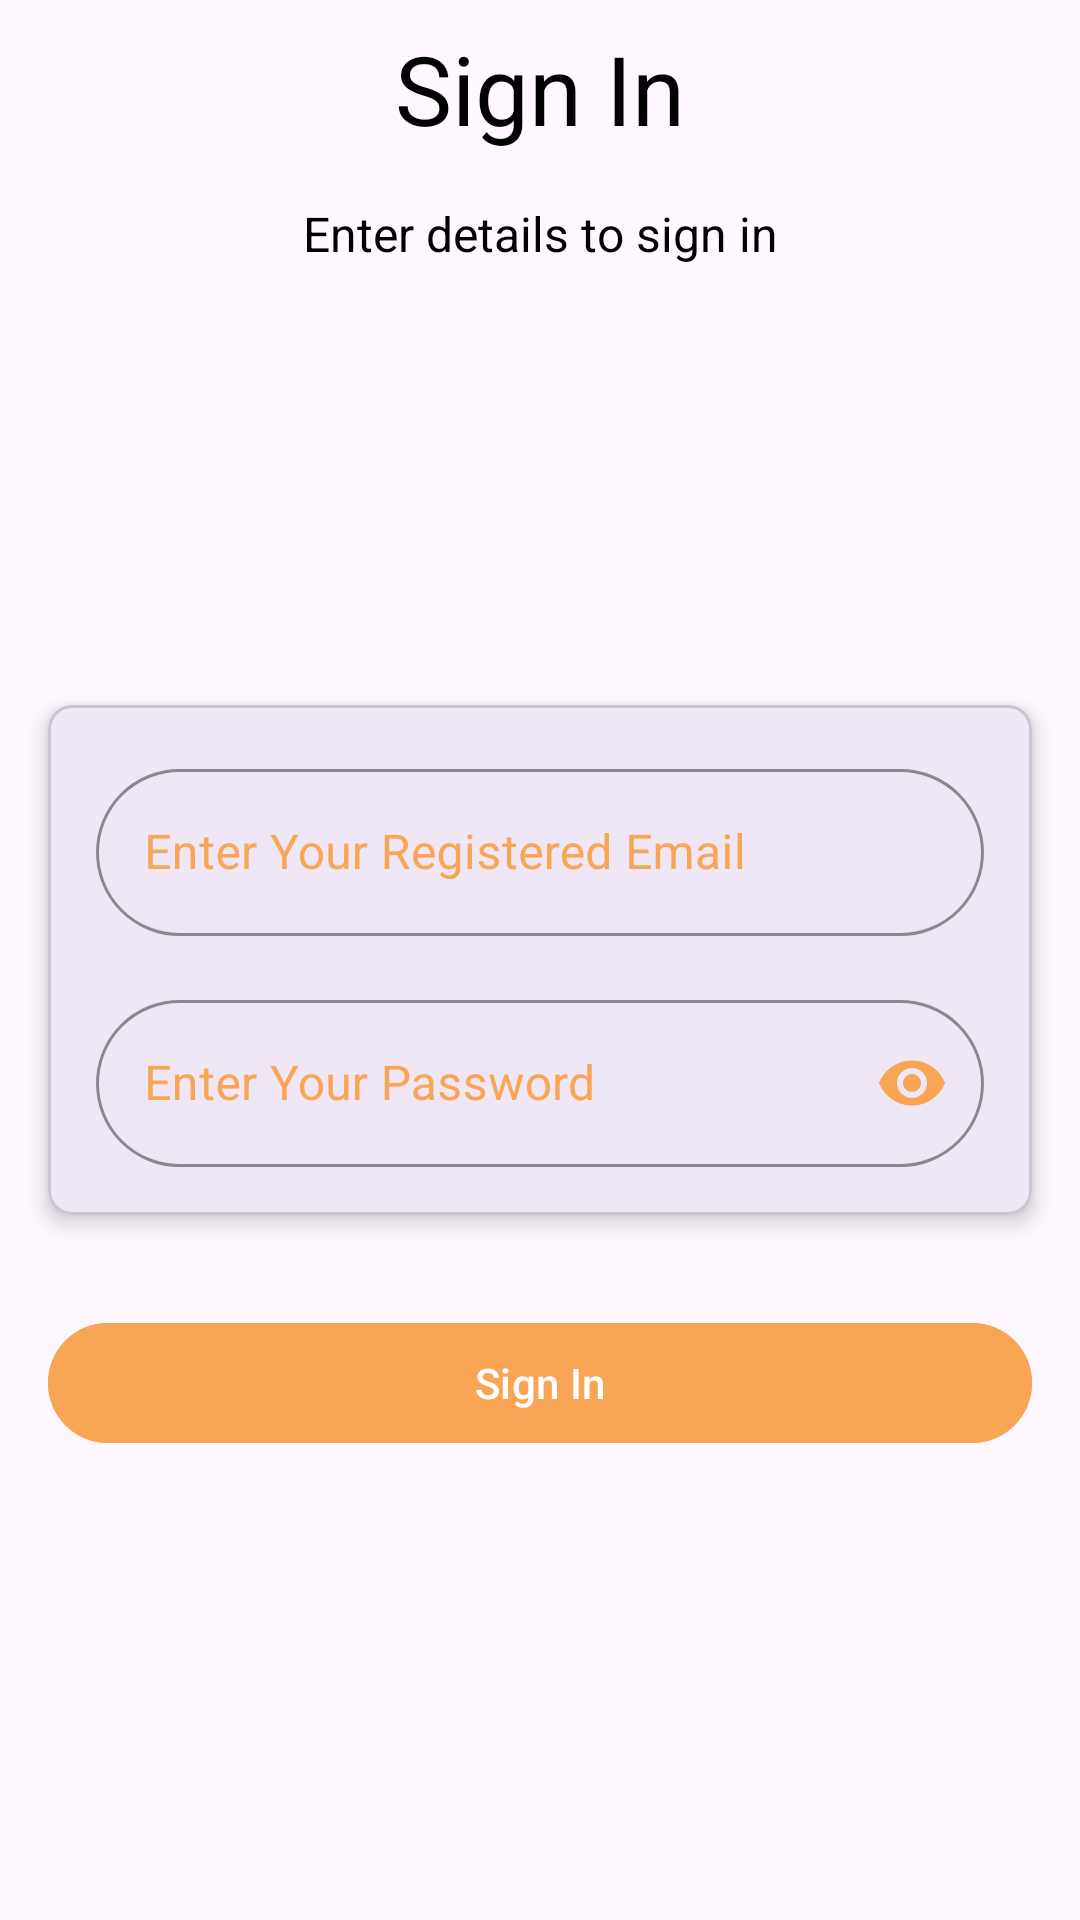

Reconstruct the res/layout file that produces this screen, plus the resources it refers to.
<!-- AndroidManifest.xml: application theme Theme.FadaMarketingApp -->
<!-- res/layout/fragment_sign_in.xml -->
<?xml version="1.0" encoding="utf-8"?>
<RelativeLayout xmlns:android="http://schemas.android.com/apk/res/android"
    xmlns:tools="http://schemas.android.com/tools"
    android:layout_width="match_parent"
    android:layout_height="match_parent"
    xmlns:app="http://schemas.android.com/apk/res-auto"
    tools:context=".auth.ui.SignIn">

    <TextView
        android:layout_width="match_parent"
        android:layout_height="wrap_content"
        android:text="@string/sign_in_title"
        android:textAlignment="center"
        android:layout_margin="@dimen/padding_mini"
        android:padding="@dimen/padding_mini"
        android:textColor="@android:color/black"
        android:textSize="@dimen/text_xxl"
        android:id="@+id/tv_sign_in_title"/>

    <TextView
        android:id="@+id/tv_sign_in_subtitle"
        android:layout_width="match_parent"
        android:layout_height="wrap_content"
        android:layout_below="@id/tv_sign_in_title"
        android:layout_marginStart="@dimen/padding_mini"
        android:layout_marginTop="@dimen/padding_mini"
        android:layout_marginEnd="@dimen/padding_mini"
        android:layout_marginBottom="@dimen/padding_mini"
        android:padding="@dimen/padding_mini"
        android:text="@string/sign_in_subtitle"
        android:textAlignment="center"
        android:textColor="@color/black"
        android:textSize="@dimen/text_s" />

    <com.google.android.material.card.MaterialCardView
        android:layout_width="match_parent"
        android:layout_height="wrap_content"
        app:cardElevation="@dimen/padding_mini"
        android:layout_centerInParent="true"
        android:layout_margin="@dimen/margin_midi"
        android:padding="@dimen/padding_mini"
        app:cardCornerRadius="@dimen/padding_midi"
        android:id="@+id/card_sign_in">

        <LinearLayout
            android:layout_width="match_parent"
            android:layout_height="wrap_content"
            android:padding="@dimen/padding_mini"
            android:layout_margin="@dimen/padding_mini"
            android:orientation="vertical">

            <com.google.android.material.textfield.TextInputLayout
                android:id="@+id/text_input_layout_sign_in_email"
                style="@style/Widget.MaterialComponents.TextInputLayout.OutlinedBox"
                android:layout_width="match_parent"
                android:layout_height="wrap_content"
                android:layout_margin="@dimen/margin_mini"
                android:hint="@string/sign_in_email"
                app:boxCornerRadiusBottomEnd="@dimen/margin_maxi"
                app:boxCornerRadiusTopStart="@dimen/margin_maxi"
                app:boxCornerRadiusTopEnd="@dimen/margin_maxi"
                app:boxCornerRadiusBottomStart="@dimen/margin_maxi"
                android:textColorHint="@color/secondary"
                app:boxStrokeColor="@color/secondary"
                >

                <com.google.android.material.textfield.TextInputEditText
                    android:id="@+id/sign_in_email"
                    android:layout_width="match_parent"
                    android:layout_height="wrap_content"
                    android:contentDescription="@string/sign_in_email"
                    android:importantForAutofill="no"
                    android:inputType="textEmailAddress"
                    android:labelFor="@id/sign_in_email" />
            </com.google.android.material.textfield.TextInputLayout>

            <com.google.android.material.textfield.TextInputLayout
                android:id="@+id/text_input_layout_sign_in_password"
                style="@style/Widget.MaterialComponents.TextInputLayout.OutlinedBox"
                android:layout_width="match_parent"
                android:layout_height="wrap_content"
                android:layout_margin="@dimen/margin_mini"
                android:hint="@string/sign_in_password"

                app:boxCornerRadiusBottomEnd="@dimen/margin_maxi"
                app:boxCornerRadiusTopStart="@dimen/margin_maxi"
                app:boxCornerRadiusTopEnd="@dimen/margin_maxi"
                app:boxCornerRadiusBottomStart="@dimen/margin_maxi"
                android:textColorHint="@color/secondary"
                app:boxStrokeColor="@color/secondary"
                app:passwordToggleEnabled="true"
                app:passwordToggleTint="@color/secondary">

                <com.google.android.material.textfield.TextInputEditText
                    android:id="@+id/sign_in_password"
                    android:layout_width="match_parent"
                    android:layout_height="wrap_content"
                    android:contentDescription="@string/sign_in_password"
                    android:importantForAutofill="no"
                    android:inputType="textPassword"
                    android:labelFor="@id/sign_in_password" />
            </com.google.android.material.textfield.TextInputLayout>


        </LinearLayout>
    </com.google.android.material.card.MaterialCardView>

    <com.google.android.material.button.MaterialButton
        android:id="@+id/account_log_in_btn_login"
        android:layout_width="match_parent"
        android:layout_height="wrap_content"
        android:layout_below="@id/card_sign_in"
        android:layout_marginStart="@dimen/margin_midi"
        android:layout_marginTop="@dimen/margin_midi"
        android:layout_marginEnd="@dimen/margin_midi"
        android:layout_marginBottom="@dimen/margin_midi"
        android:backgroundTint="@color/secondary"
        android:padding="@dimen/padding_mini"
        android:text="@string/account_btn_login" />



</RelativeLayout>
<!-- resources referenced by this layout -->
<resources>
  <color name="black">#FF000000</color>
  <color name="secondary">#f9a556</color>
  <dimen name="margin_maxi">32dp</dimen>
  <dimen name="margin_midi">16dp</dimen>
  <dimen name="margin_mini">8dp</dimen>
  <dimen name="padding_midi">8dp</dimen>
  <dimen name="padding_mini">4dp</dimen>
  <dimen name="text_s">16sp</dimen>
  <dimen name="text_xxl">32sp</dimen>
  <string name="account_btn_login">Sign In</string>
  <string name="sign_in_email">Enter Your Registered Email</string>
  <string name="sign_in_password">Enter Your Password</string>
  <string name="sign_in_subtitle">Enter details to sign in</string>
  <string name="sign_in_title">Sign In</string>
  <style name="Theme.FadaMarketingApp" parent="Base.Theme.FadaMarketingApp" />
  <style name="Base.Theme.FadaMarketingApp" parent="Theme.Material3.DayNight.NoActionBar">
          
          
      </style>
</resources>
